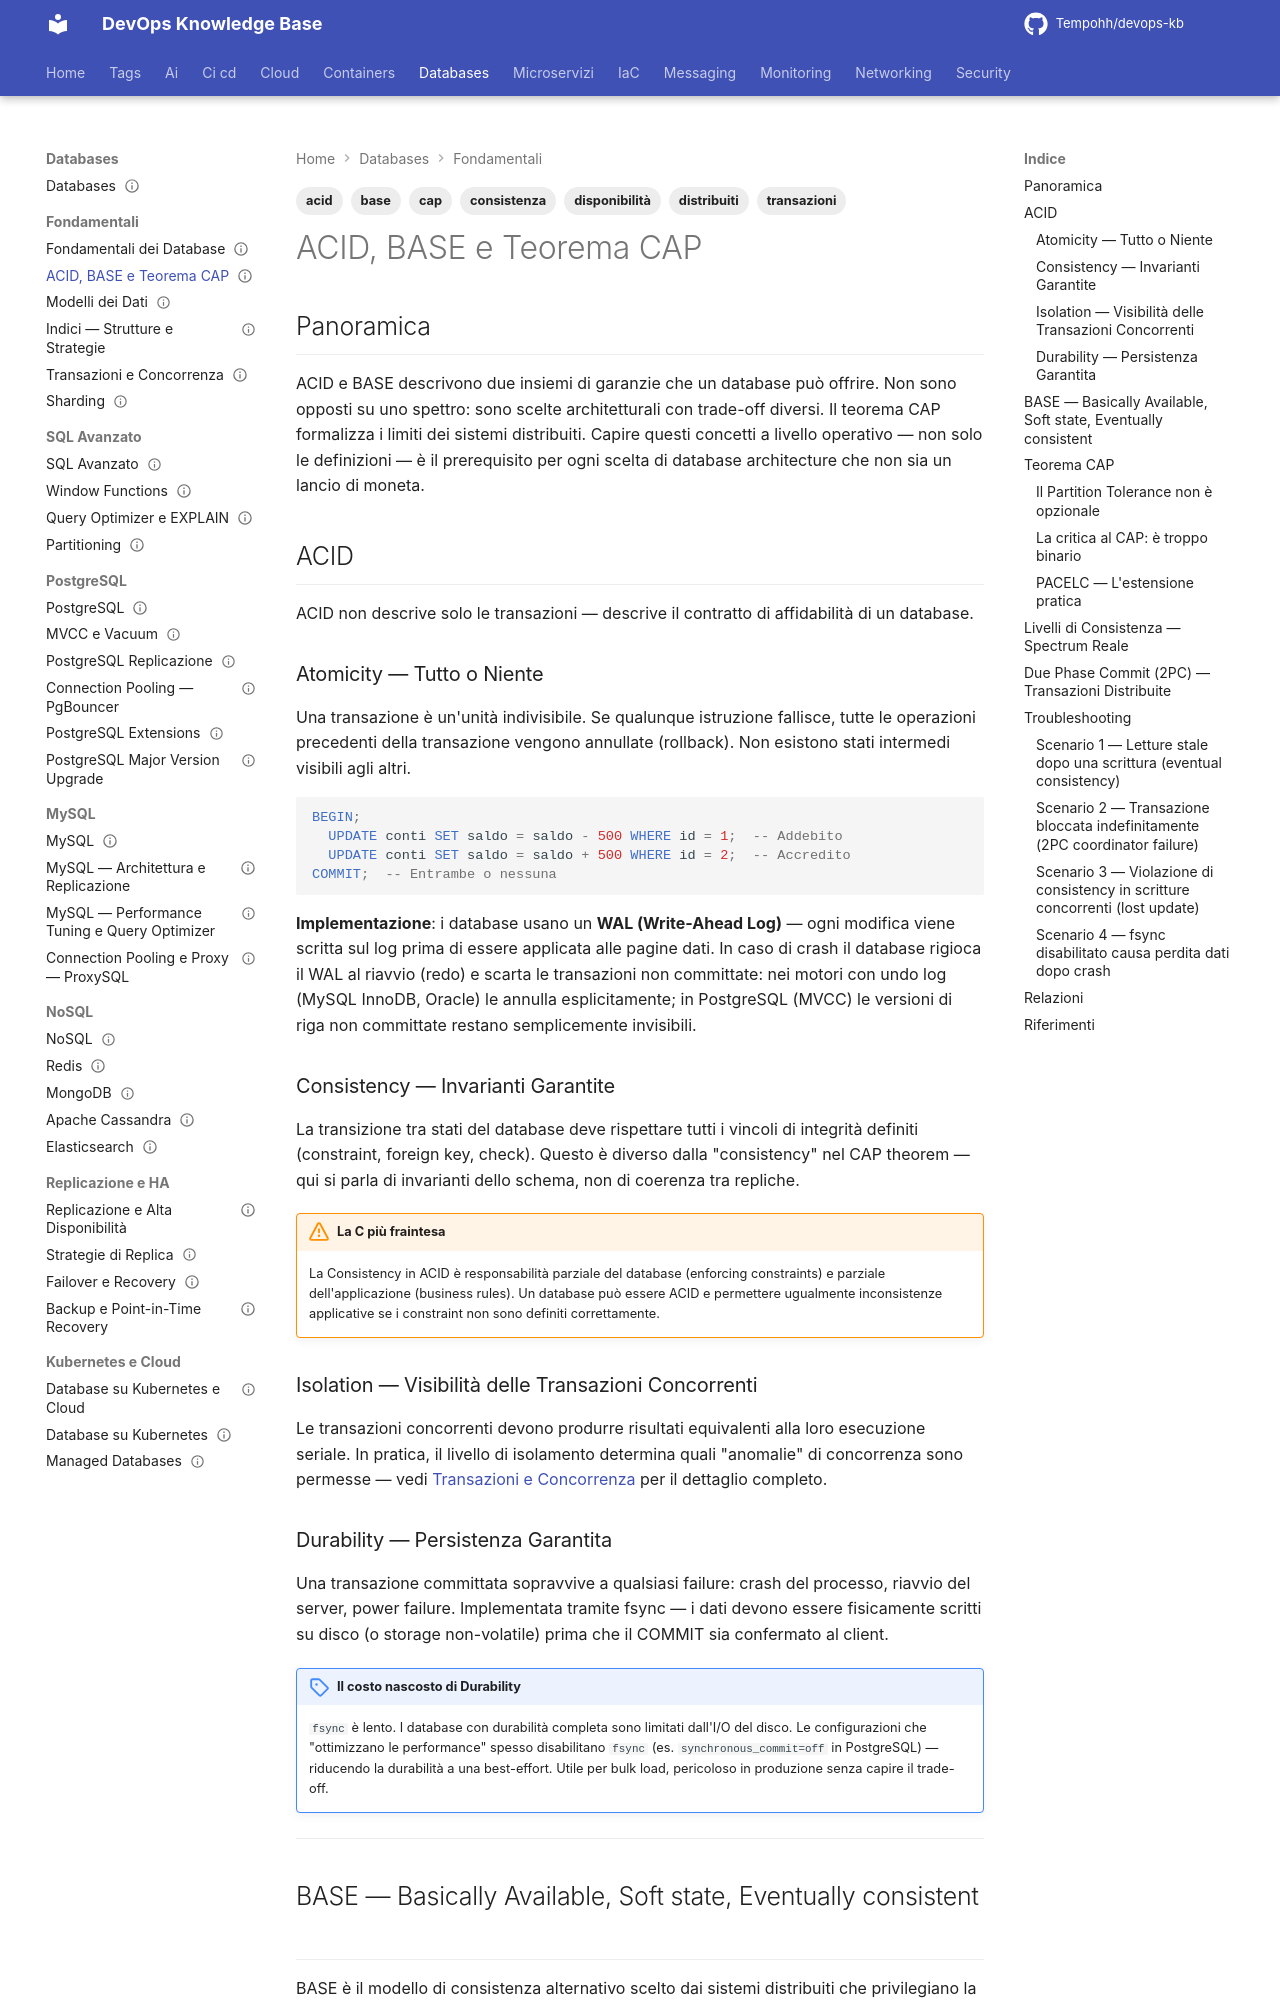

repository: Tempohh/devops-kb · page: databases/fondamentali/acid-base-cap/index.html · generator: mkdocs

---
title: "ACID, BASE e Teorema CAP"
slug: acid-base-cap
category: databases
tags: [acid, base, cap, consistenza, disponibilità, transazioni, distribuiti]
search_keywords: [acid properties, atomicity consistency isolation durability, base properties, eventually consistent, cap theorem, brewer theorem, pacelc, consistency availability partition tolerance, strong consistency, weak consistency, distributed database, two phase commit, 2pc, consensus, raft, paxos, linearizability, serializability, causal consistency]
parent: databases/fondamentali/_index
related: [databases/fondamentali/transazioni-concorrenza, databases/nosql/cassandra, databases/nosql/mongodb]
official_docs: https://martin.kleppmann.com/2015/05/11/please-stop-calling-databases-cp-or-ap.html
status: reviewed
last_verified: 2026-10-04
difficulty: intermediate
last_updated: 2026-03-29
---

# ACID, BASE e Teorema CAP

## Panoramica

ACID e BASE descrivono due insiemi di garanzie che un database può offrire. Non sono opposti su uno spettro: sono scelte architetturali con trade-off diversi. Il teorema CAP formalizza i limiti dei sistemi distribuiti. Capire questi concetti a livello operativo — non solo le definizioni — è il prerequisito per ogni scelta di database architecture che non sia un lancio di moneta.

## ACID

ACID non descrive solo le transazioni — descrive il contratto di affidabilità di un database.

### Atomicity — Tutto o Niente

Una transazione è un'unità indivisibile. Se qualunque istruzione fallisce, tutte le operazioni precedenti della transazione vengono annullate (rollback). Non esistono stati intermedi visibili agli altri.

```sql
BEGIN;
  UPDATE conti SET saldo = saldo - 500 WHERE id = 1;  -- Addebito
  UPDATE conti SET saldo = saldo + 500 WHERE id = 2;  -- Accredito
COMMIT;  -- Entrambe o nessuna
```

**Implementazione**: i database usano un **WAL (Write-Ahead Log)** — ogni modifica viene scritta sul log prima di essere applicata alle pagine dati. In caso di crash il database rigioca il WAL al riavvio (redo) e scarta le transazioni non committate: nei motori con undo log (MySQL InnoDB, Oracle) le annulla esplicitamente; in PostgreSQL (MVCC) le versioni di riga non committate restano semplicemente invisibili.

### Consistency — Invarianti Garantite

La transizione tra stati del database deve rispettare tutti i vincoli di integrità definiti (constraint, foreign key, check). Questo è diverso dalla "consistency" nel CAP theorem — qui si parla di invarianti dello schema, non di coerenza tra repliche.

!!! warning "La C più fraintesa"
    La Consistency in ACID è responsabilità parziale del database (enforcing constraints) e parziale dell'applicazione (business rules). Un database può essere ACID e permettere ugualmente inconsistenze applicative se i constraint non sono definiti correttamente.

### Isolation — Visibilità delle Transazioni Concorrenti

Le transazioni concorrenti devono produrre risultati equivalenti alla loro esecuzione seriale. In pratica, il livello di isolamento determina quali "anomalie" di concorrenza sono permesse — vedi [Transazioni e Concorrenza](transazioni-concorrenza.md) per il dettaglio completo.
